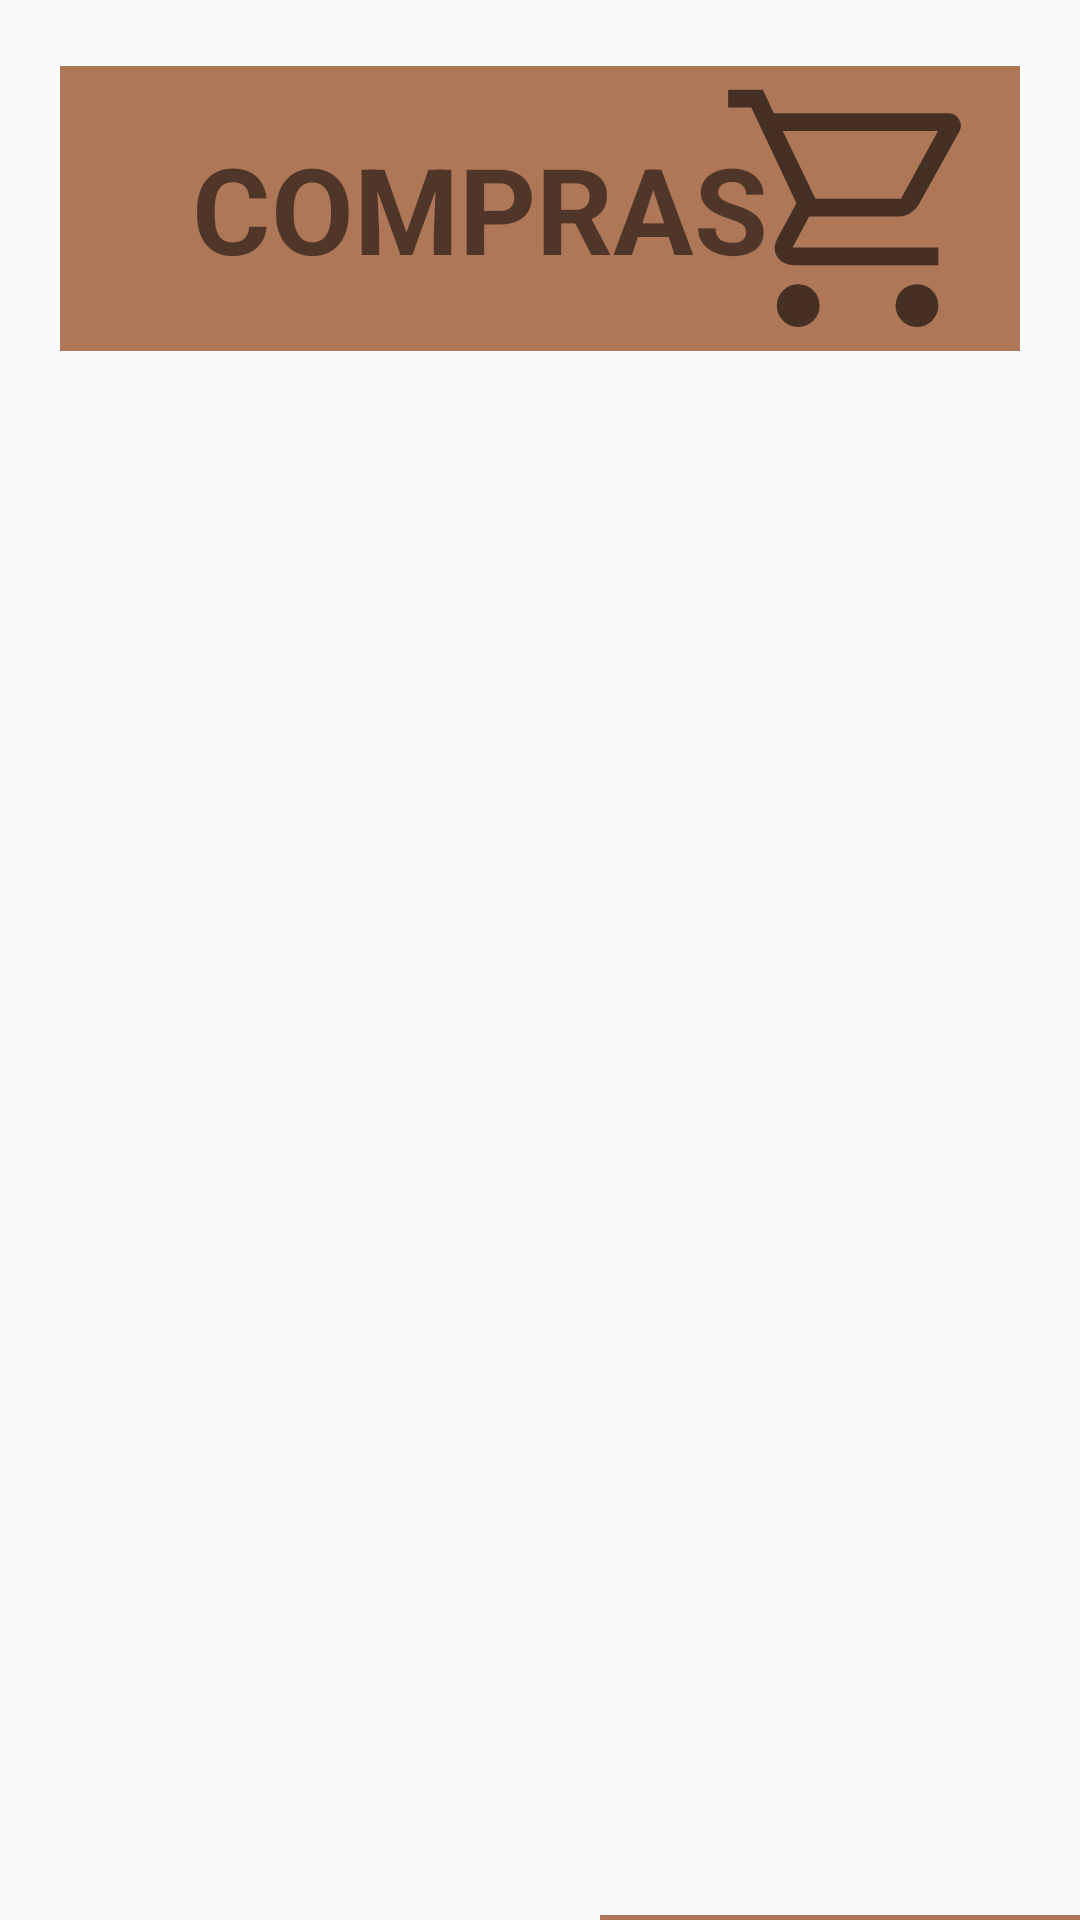

Android layout source for this screen:
<!-- AndroidManifest.xml: application theme Theme.LibraryApp -->
<!-- res/layout/fragment_compras.xml -->
<?xml version="1.0" encoding="utf-8"?>
<LinearLayout
    xmlns:android="http://schemas.android.com/apk/res/android"
    xmlns:app="http://schemas.android.com/apk/res-auto"
    xmlns:tools="http://schemas.android.com/tools"
    android:layout_width="match_parent"
    android:layout_height="match_parent"
    tools:context=".View.UI.Fragments.Fragment_compras"
    android:orientation="vertical">

    <LinearLayout
        android:layout_width="match_parent"
        android:layout_height="match_parent"
        android:orientation="vertical"
        >
        <RelativeLayout
            android:layout_width="match_parent"
            android:layout_height="95dp"
            android:layout_marginTop="22dp"
            android:layout_marginRight="20dp"
            android:layout_marginLeft="20dp"
            android:background="#A9883507"
            >
            <ImageView
                android:id="@+id/img_unlee"
                android:layout_width="110dp"
                android:layout_height="120dp"
                android:layout_alignParentRight="true"
                android:src="@drawable/ic_carrito"
                ></ImageView>
            <TextView
                android:id="@+id/txt_welcome"
                android:layout_width="280dp"
                android:layout_height="115dp"
                android:gravity="center"
                android:text="COMPRAS"
                android:textSize="40sp"
                android:textStyle="bold">
            </TextView>

        </RelativeLayout>
    </LinearLayout>
    <TextView
        android:id="@+id/priceShop"
        android:layout_width="194dp"
        android:layout_height="33dp"
        android:text="0"
        android:textAlignment="center"
        android:textSize="20dp"
        android:textStyle="bold"
        android:background="#A9883507">
    </TextView>

    <TextView
        android:id="@+id/Shopfinal"
        android:layout_width="194dp"
        android:layout_height="33dp"
        android:layout_marginLeft="200dp"
        android:layout_marginTop="-35dp"
        android:text="Total Compra"
        android:textAlignment="center"
        android:textSize="20dp"
        android:textStyle="bold"
        android:background="#A9883507"
        ></TextView>

    <androidx.recyclerview.widget.RecyclerView
        android:id="@+id/rvShop"
        android:layout_width="match_parent"
        android:layout_height="wrap_content"
        >
    </androidx.recyclerview.widget.RecyclerView>

</LinearLayout>
<!-- resources referenced by this layout -->
<resources>
  <!-- drawable ic_carrito (drawable) -->
  <?xml version="1.0" encoding="utf-8"?>
  <vector xmlns:android="http://schemas.android.com/apk/res/android"
      android:tint="?attr/colorControlNormal"
      android:viewportHeight="48"
      android:viewportWidth="48"
      android:height="48dp"
      android:width="48dp" >
  
      <path android:pathData="M14.35,43.95Q12.85,43.95 11.8,42.9Q10.75,41.85 10.75,40.35Q10.75,38.85 11.8,37.8Q12.85,36.75 14.35,36.75Q15.85,36.75 16.9,37.8Q17.95,38.85 17.95,40.35Q17.95,41.85 16.9,42.9Q15.85,43.95 14.35,43.95ZM34.35,43.95Q32.85,43.95 31.8,42.9Q30.75,41.85 30.75,40.35Q30.75,38.85 31.8,37.8Q32.85,36.75 34.35,36.75Q35.85,36.75 36.9,37.8Q37.95,38.85 37.95,40.35Q37.95,41.85 36.9,42.9Q35.85,43.95 34.35,43.95ZM11.75,10.95 L17.25,22.35H31.65Q31.65,22.35 31.65,22.35Q31.65,22.35 31.65,22.35L37.9,10.95Q37.9,10.95 37.9,10.95Q37.9,10.95 37.9,10.95ZM10.25,7.95H39.7Q40.85,7.95 41.45,9Q42.05,10.05 41.45,11.1L34.7,23.25Q34.15,24.2 33.275,24.775Q32.4,25.35 31.35,25.35H16.2L13.4,30.55Q13.4,30.55 13.4,30.55Q13.4,30.55 13.4,30.55H37.95V33.55H13.85Q11.75,33.55 10.825,32.15Q9.9,30.75 10.85,29L14.05,23.1L6.45,7H2.55V4H8.4ZM17.25,22.35H31.65Q31.65,22.35 31.65,22.35Q31.65,22.35 31.65,22.35Z"
          android:fillColor="@android:color/white"/>
  
  </vector>
  <style name="Theme.LibraryApp" parent="Theme.AppCompat.Light.DarkActionBar">
          
          <item name="colorPrimary">@color/brown_ligth</item>
          <item name="colorPrimaryDark">@color/brown_dark</item>
          <item name="colorAccent">@color/gray</item>
          
      </style>
  <color name="brown_ligth">#73504d</color>
  <color name="brown_dark">#220000</color>
  <color name="gray">#ddd6d6</color>
</resources>
